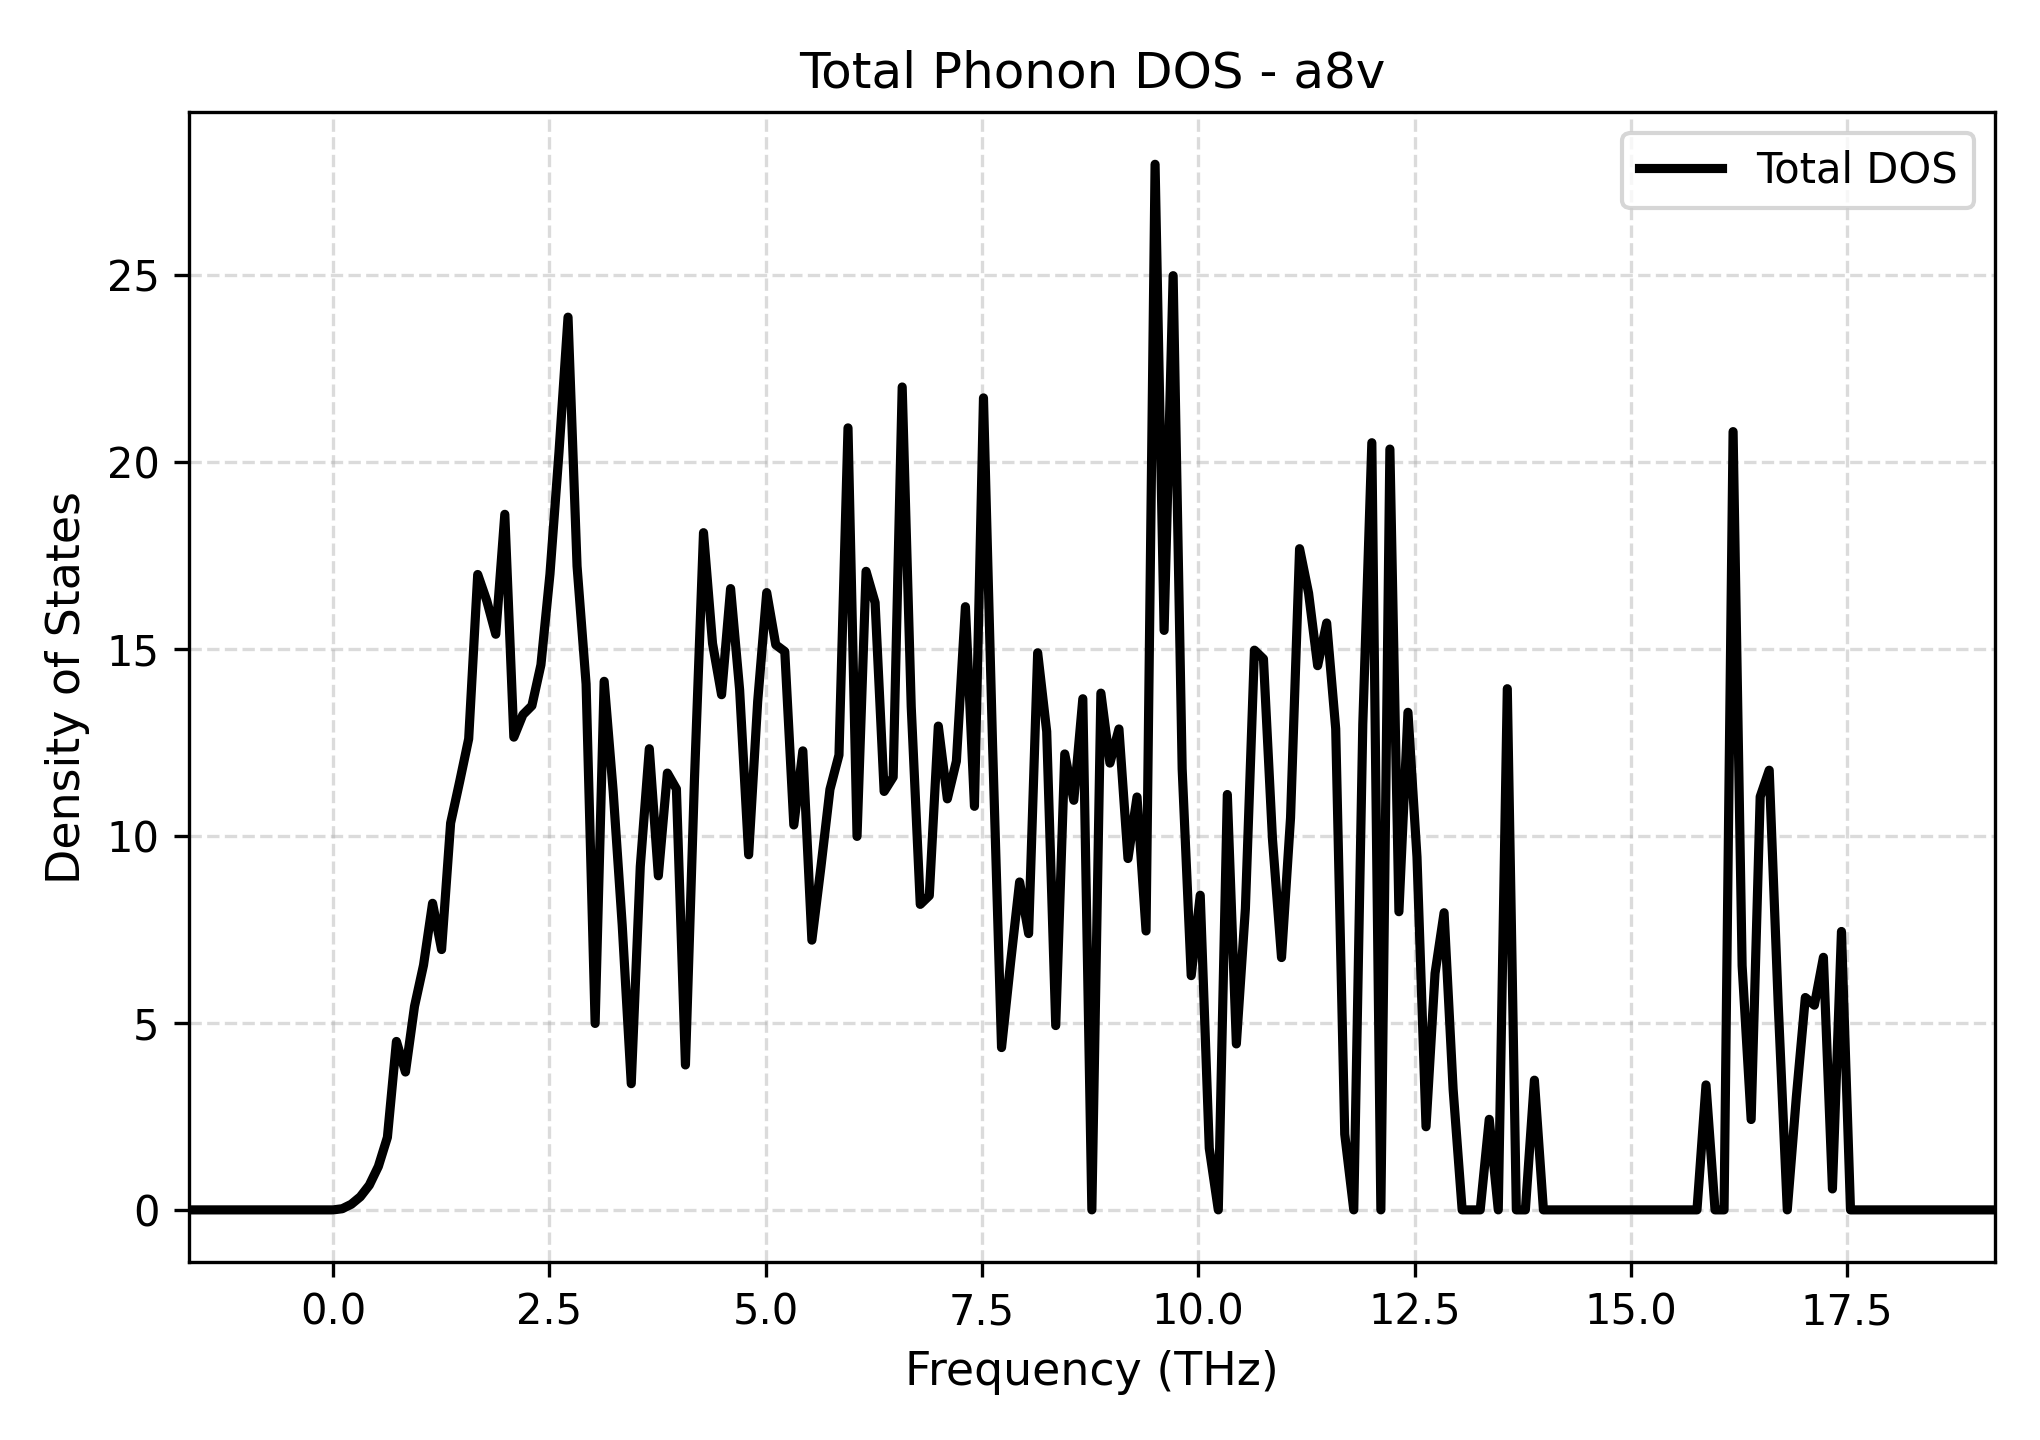

Data behind this chart, as committed beside it:
Frequency_THz, Total_DOS
-1.67, 0.0
-1.565, 0.0
-1.461, 0.0
-1.357, 0.0
-1.252, 0.0
-1.148, 0.0
-1.043, 0.0
-0.9389, 0.0
-0.8345, 0.0
-0.7301, 0.0
-0.6257, 0.0
-0.5213, 0.0
-0.4169, 0.0
-0.3125, 0.0
-0.2081, 0.0
-0.1037, 0.0
0.0006529, 0.0
0.105, 0.03116
0.2094, 0.1502
0.3138, 0.3507
0.4182, 0.6621
0.5226, 1.163
0.627, 1.941
0.7314, 4.504
0.8358, 3.686
0.9402, 5.44
1.045, 6.545
1.149, 8.198
1.253, 6.961
1.358, 10.34
1.462, 11.45
1.567, 12.6
1.671, 16.99
1.775, 16.29
1.88, 15.39
1.984, 18.6
2.089, 12.64
2.193, 13.24
2.297, 13.48
2.402, 14.58
2.506, 17
2.611, 20.26
2.715, 23.87
2.819, 17.21
2.924, 14.06
3.028, 4.985
3.133, 14.13
3.237, 11.19
3.341, 7.611
3.446, 3.375
3.55, 9.181
3.655, 12.33
3.759, 8.933
3.863, 11.68
3.968, 11.26
4.072, 3.875
4.177, 11.52
4.281, 18.11
4.385, 15.15
4.49, 13.78
... 141 more rows
